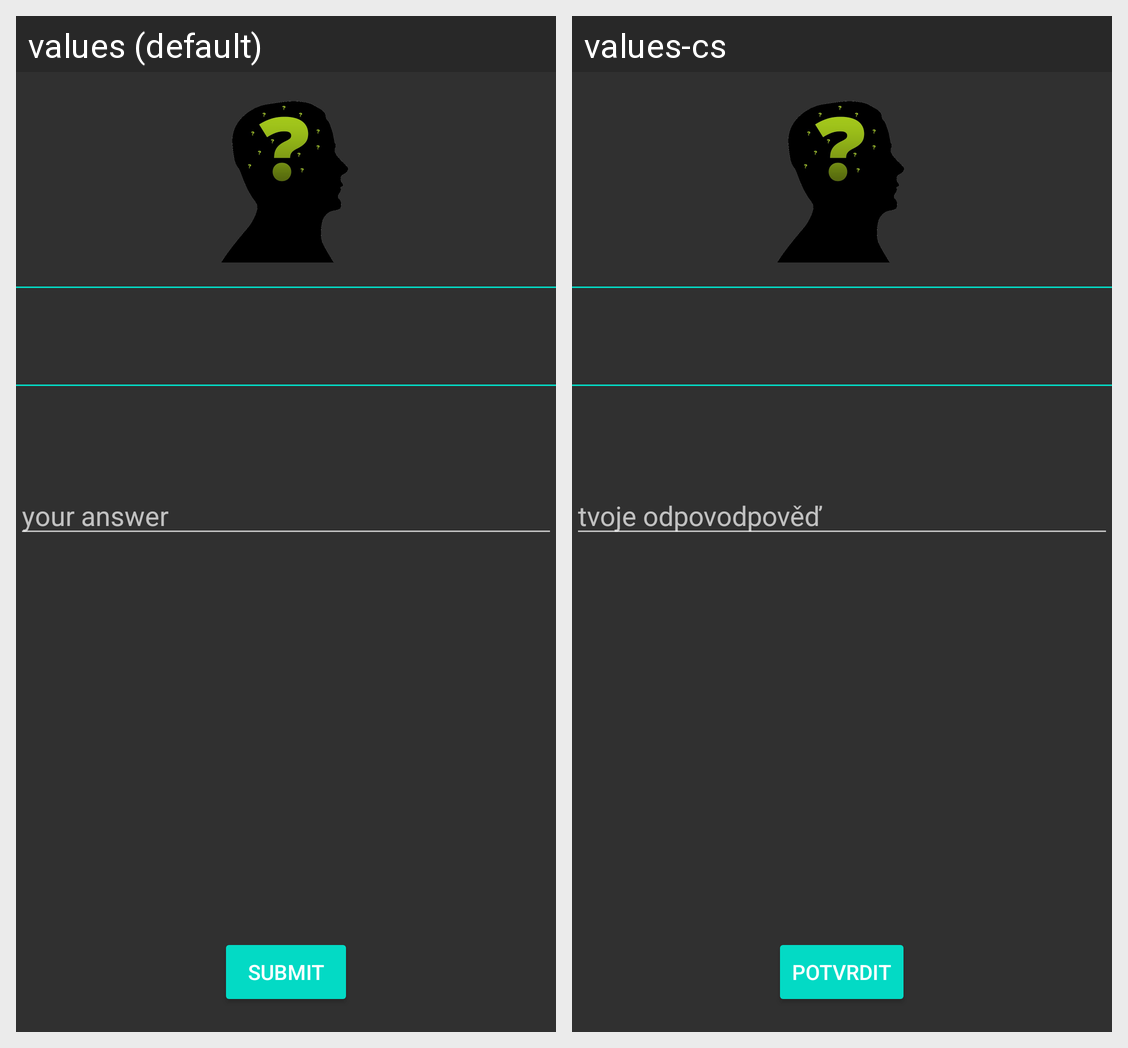

The Android screen above is rendered under two locales of the same app. Produce the string resources it draws, with the default and per-locale values.
Android screen res/layout/edittext_layout.xml rendered under 2 locales, left to right: values (default), values-cs. Device: Nexus 5 (rendered at 1080×1920; each locale shown at half size, 540×960, under a caption strip naming it); theme AppTheme.
Strings drawn on this screen, with the default value and each locale's value (text and hints the layout hard-codes, and strings that could not be matched under every locale, appear in the picture but are not listed):

your_answer
  values: your answer
  values-cs: tvoje odpovodpověď

submit
  values: Submit
  values-cs: Potvrdit
